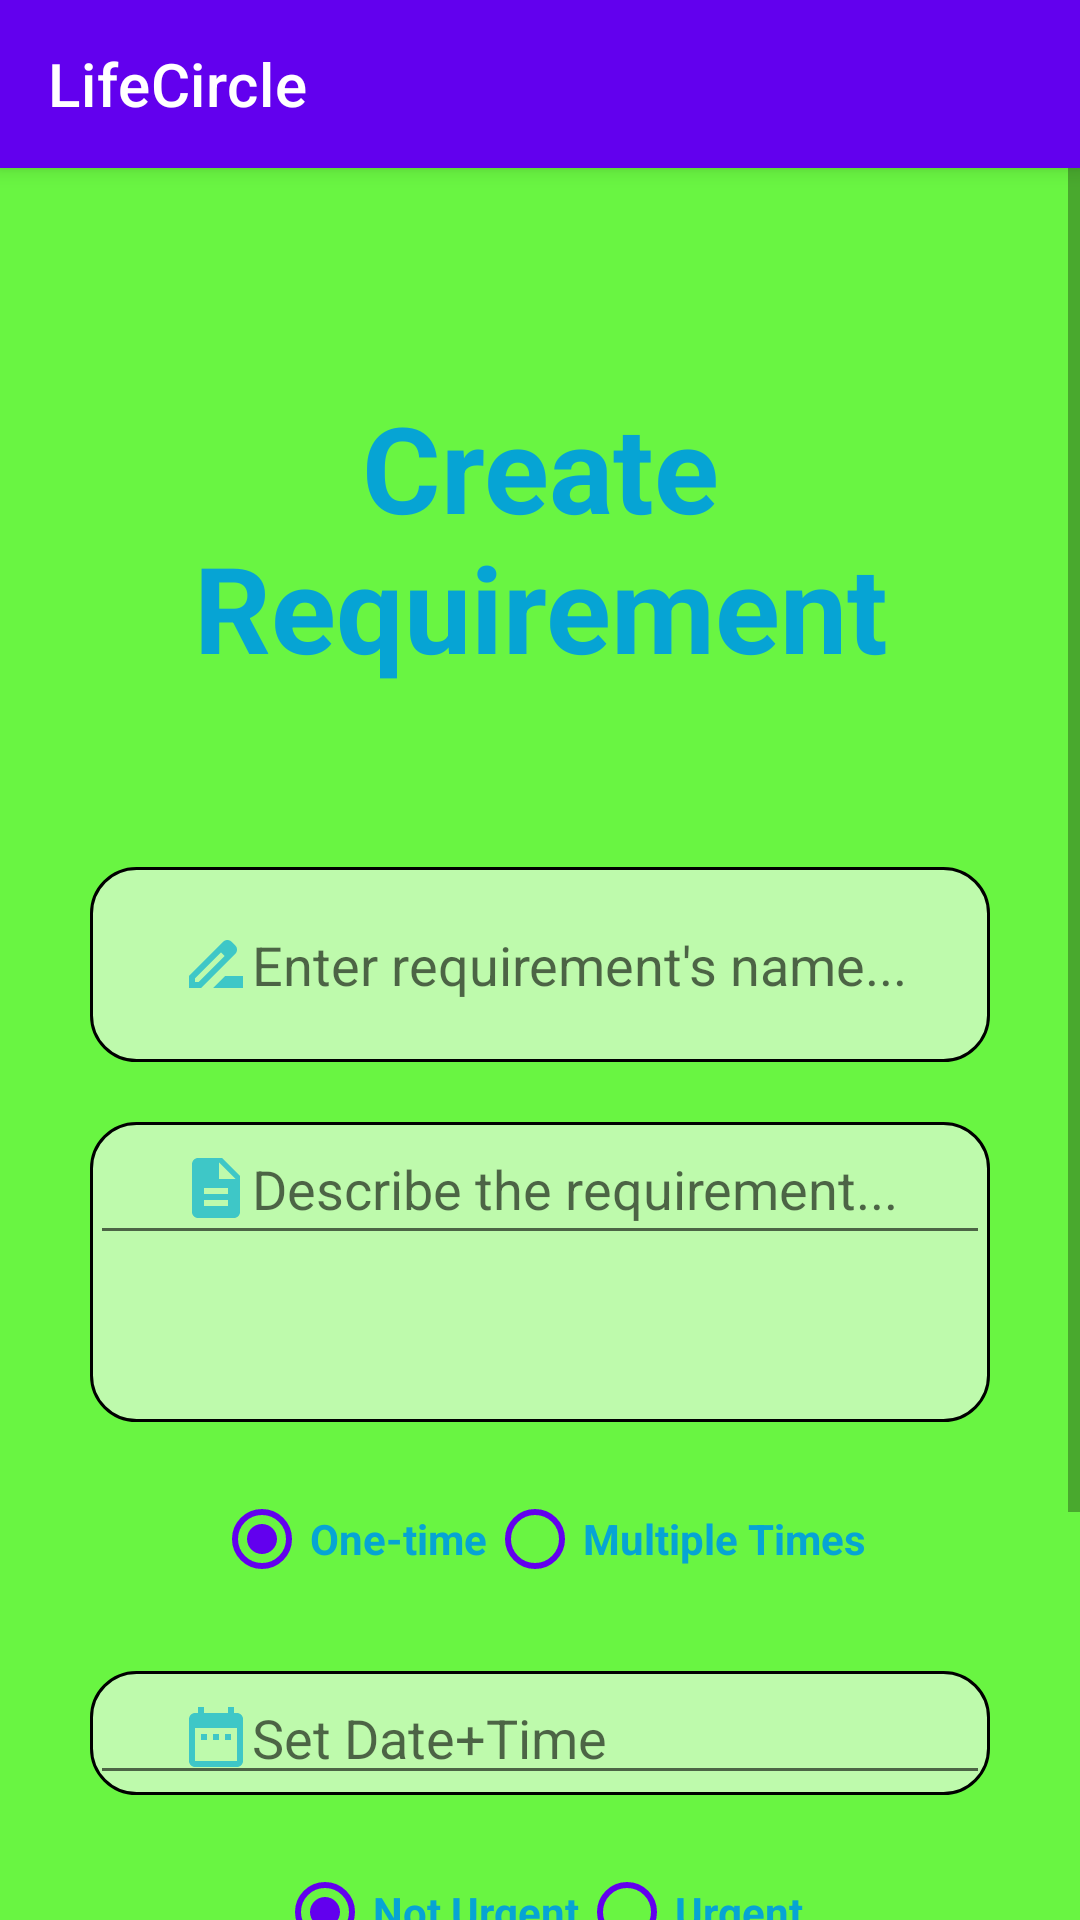

Here is an Android app screen rendered from its layout file. Give the layout XML and the strings, colors and styles it references.
<!-- AndroidManifest.xml: application theme Theme.LifeCircle -->
<!-- res/layout/activity_op_create_requirements.xml -->
<?xml version="1.0" encoding="utf-8"?>
<LinearLayout xmlns:android="http://schemas.android.com/apk/res/android"
    xmlns:tools="http://schemas.android.com/tools"
    xmlns:app="http://schemas.android.com/apk/res-auto"
    android:id="@+id/constraintLayout"
    android:layout_width="match_parent"
    android:layout_height="wrap_content"
    tools:context=".OP_CreateRequirementsActivity"
    android:orientation="vertical"
    android:background="#69f542">


    <androidx.appcompat.widget.Toolbar
        android:id="@+id/toolbar_logout"
        android:layout_width="match_parent"
        android:layout_height="wrap_content"
        style="@style/Widget.MaterialComponents.Toolbar.Primary"
        app:title="@string/app_name" />

    <ScrollView
        android:layout_width="match_parent"
        android:layout_height="match_parent">

        <LinearLayout xmlns:android="http://schemas.android.com/apk/res/android"
            android:layout_width="match_parent"
            android:layout_height="wrap_content"
            android:layout_gravity="center"
            android:layout_marginTop="100dp"
            android:background="#69f542"
            android:gravity="center_horizontal"
            android:orientation="vertical"
            android:paddingHorizontal="30dp">

            <TextView
                android:id="@+id/signup"
                android:layout_width="wrap_content"
                android:layout_height="wrap_content"
                android:layout_gravity="center_horizontal"
                android:layout_marginTop="50dp"
                android:layout_marginBottom="30dp"
                android:gravity="center_horizontal"
                android:text="Create Requirement"
                android:textColor="#06a4d4"
                android:textSize="40sp"
                android:textStyle="bold" />

            <RelativeLayout
                android:layout_width="match_parent"
                android:layout_height="wrap_content"
                android:layout_marginTop="30dp">

                <EditText
                    android:id="@+id/namereq"
                    android:layout_width="match_parent"
                    android:layout_height="65dp"
                    android:layout_centerHorizontal="true"
                    android:background="@drawable/edittext_field"
                    android:drawableLeft="@drawable/ic_baseline_drive_file_rename_outline_24"
                    android:hint="Enter requirement's name..."
                    android:inputType="text"
                    android:paddingVertical="10dp"
                    android:paddingLeft="30dp"
                    android:textColor="#06a4d4" />


            </RelativeLayout>

            <RelativeLayout
                android:layout_width="match_parent"
                android:layout_height="match_parent"
                android:layout_marginTop="20dp"
                android:background="@drawable/edittext_field">

                <ScrollView
                    android:layout_width="match_parent"
                    android:layout_height="100dp">

                    <EditText
                        android:id="@+id/textareadescr"
                        android:layout_width="match_parent"
                        android:layout_height="match_parent"
                        android:layout_centerHorizontal="true"
                        android:drawableLeft="@drawable/ic_baseline_description_24"
                        android:hint="Describe the requirement..."
                        android:inputType="textMultiLine"
                        android:longClickable="false"
                        android:paddingVertical="10dp"
                        android:paddingLeft="30dp"
                        android:textColor="#06a4d4" />

                </ScrollView>


            </RelativeLayout>


            <RadioGroup
                android:id="@+id/rg1"
                android:layout_width="match_parent"
                android:layout_height="wrap_content"
                android:layout_marginTop="15dp"
                android:gravity="center_horizontal"
                android:orientation="horizontal">

                <RadioButton
                    android:id="@+id/rb11"
                    android:checked="true"
                    android:layout_width="wrap_content"
                    android:layout_height="wrap_content"
                    android:buttonTint="@color/colorPrimary"
                    android:text="One-time"
                    android:textColor="#06a4d4"
                    android:textStyle="bold"
                    android:onClick="radioClick1"/>

                <RadioButton
                    android:id="@+id/rb12"
                    android:layout_width="wrap_content"
                    android:layout_height="wrap_content"
                    android:buttonTint="@color/colorPrimary"
                    android:text="Multiple Times"
                    android:textColor="#06a4d4"
                    android:textStyle="bold"
                    android:onClick="radioClick1"/>

            </RadioGroup>


            <RelativeLayout
                android:layout_width="match_parent"
                android:layout_height="wrap_content"
                android:layout_marginTop="20dp"
                android:background="@drawable/edittext_field">

                <EditText
                    android:id="@+id/datetimepicker"
                    android:layout_width="match_parent"
                    android:layout_height="wrap_content"
                    android:drawableLeft="@drawable/ic_baseline_date_range_24"
                    android:hint="Set Date+Time"
                    android:inputType="none"
                    android:paddingLeft="30dp" />


            </RelativeLayout>

            <RadioGroup
                android:id="@+id/rg2"
                android:layout_width="match_parent"
                android:layout_height="wrap_content"
                android:layout_marginTop="15dp"
                android:gravity="center_horizontal"
                android:orientation="horizontal">

                <RadioButton
                    android:id="@+id/rb21"
                    android:checked="true"
                    android:layout_width="wrap_content"
                    android:layout_height="wrap_content"
                    android:buttonTint="@color/colorPrimary"
                    android:text="Not Urgent"
                    android:textColor="#06a4d4"
                    android:textStyle="bold"
                    android:onClick="radioClick2"/>

                <RadioButton
                    android:id="@+id/rb22"
                    android:layout_width="wrap_content"
                    android:layout_height="wrap_content"
                    android:buttonTint="@color/colorPrimary"
                    android:text="Urgent"
                    android:textColor="#06a4d4"
                    android:textStyle="bold"
                    android:onClick="radioClick2"/>

            </RadioGroup>


            <Button
                android:id="@+id/map"
                android:layout_width="match_parent"
                android:layout_height="60dp"
                android:layout_marginTop="18dp"
                android:text="Set Location"
                android:textColor="#06a4d4"
                android:textSize="20dp"
                android:onClick="setMap"/>

            <Button
                android:id="@+id/createreqbtn"
                android:layout_width="match_parent"
                android:layout_height="60dp"
                android:layout_marginTop="18dp"
                android:text="@string/create"
                android:textColor="#06a4d4"
                android:textSize="20dp" />


        </LinearLayout>

    </ScrollView>
</LinearLayout>
<!-- resources referenced by this layout -->
<resources>
  <!-- drawable edittext_field (drawable) -->
  <?xml version="1.0" encoding="utf-8"?>
  <shape xmlns:android="http://schemas.android.com/apk/res/android" android:shape="rectangle">
  <solid android:color="#befaac"/>
  
  <stroke android:width="1dp" android:color="@color/black"/>
      <corners android:radius="15dp"/>
  
  </shape>
  <!-- drawable ic_baseline_date_range_24 (drawable) -->
  <vector android:height="24dp" android:tint="#3EC7C7"
      android:viewportHeight="24" android:viewportWidth="24"
      android:width="24dp" xmlns:android="http://schemas.android.com/apk/res/android">
      <path android:fillColor="@android:color/white" android:pathData="M9,11L7,11v2h2v-2zM13,11h-2v2h2v-2zM17,11h-2v2h2v-2zM19,4h-1L18,2h-2v2L8,4L8,2L6,2v2L5,4c-1.11,0 -1.99,0.9 -1.99,2L3,20c0,1.1 0.89,2 2,2h14c1.1,0 2,-0.9 2,-2L21,6c0,-1.1 -0.9,-2 -2,-2zM19,20L5,20L5,9h14v11z"/>
  </vector>
  <!-- drawable ic_baseline_description_24 (drawable) -->
  <vector android:height="24dp" android:tint="#3EC7C7"
      android:viewportHeight="24" android:viewportWidth="24"
      android:width="24dp" xmlns:android="http://schemas.android.com/apk/res/android">
      <path android:fillColor="@android:color/white" android:pathData="M14,2L6,2c-1.1,0 -1.99,0.9 -1.99,2L4,20c0,1.1 0.89,2 1.99,2L18,22c1.1,0 2,-0.9 2,-2L20,8l-6,-6zM16,18L8,18v-2h8v2zM16,14L8,14v-2h8v2zM13,9L13,3.5L18.5,9L13,9z"/>
  </vector>
  <!-- drawable ic_baseline_drive_file_rename_outline_24 (drawable) -->
  <vector android:height="24dp" android:tint="#3EC7C7"
      android:viewportHeight="24" android:viewportWidth="24"
      android:width="24dp" xmlns:android="http://schemas.android.com/apk/res/android">
      <path android:fillColor="@android:color/white" android:pathData="M18.41,5.8L17.2,4.59c-0.78,-0.78 -2.05,-0.78 -2.83,0l-2.68,2.68L3,15.96V20h4.04l8.74,-8.74 2.63,-2.63c0.79,-0.78 0.79,-2.05 0,-2.83zM6.21,18H5v-1.21l8.66,-8.66 1.21,1.21L6.21,18zM11,20l4,-4h6v4H11z"/>
  </vector>
  <string name="app_name">LifeCircle</string>
  <string name="create">CREATE</string>
  <style name="Theme.LifeCircle" parent="Theme.MaterialComponents.DayNight.NoActionBar">
          
          <item name="colorPrimary">@color/purple_500</item>
          <item name="colorPrimaryVariant">@color/purple_700</item>
          <item name="colorOnPrimary">@color/white</item>
          
          <item name="colorSecondary">@color/teal_200</item>
          <item name="colorSecondaryVariant">@color/teal_700</item>
          <item name="colorOnSecondary">@color/black</item>
          
          <item name="android:statusBarColor" tools:targetApi="l">?attr/colorPrimaryVariant</item>
          
      </style>
  <!-- not gathered from this repository: default colours our renderer supplied (Android Studio template values) -->
  <color name="purple_500">#FF6200EE</color>
  <color name="purple_700">#FF3700B3</color>
  <color name="teal_200">#FF03DAC5</color>
  <color name="teal_700">#FF018786</color>
  <color name="black">#FF000000</color>
  <color name="white">#FFFFFFFF</color>
  <color name="colorPrimary">#FF6200EE</color>
</resources>
